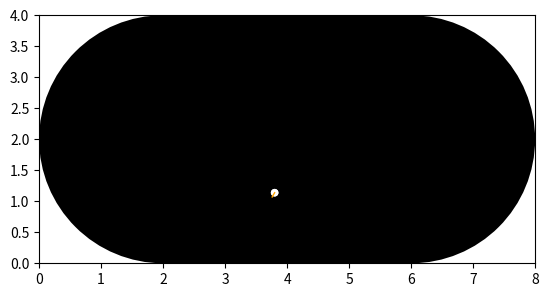

The matplotlib source for this figure:
import numpy as np
import matplotlib.pyplot as plt
import matplotlib.animation as animation
 
fig, ax = plt.subplots()
fig1, ax1  = plt.subplots()
 
n_balls = 1 #Define a quantidade de partículas do sistema
Lyapunov = False #True para calcular Lyapunov APENAS com 2 particulas
Salvar = False #True para salvar a animação das partículas

class Particle(object):
    def __init__(self, init_pos, init_vel):
        self.pos = np.array(init_pos)
        self.vel = np.array(init_vel)

def OverlapWithOthers(particles, pos, radius):
    for particle in particles:
        if np.linalg.norm(particle.pos-pos) <= 2*radius:
            return True
    return False
 
class Box(object):
    def __init__(self, width=  4, height=4, n = n_balls, radius=0.001, raio=2):
        
        self.raio = raio
        self.borda1 = plt.Circle((2,2), raio, linewidth=1, fill=True, facecolor='black')
        self.borda2 = plt.Circle((6,2), raio, linewidth=1, fill=True, facecolor='black')
        
        self.width = width
        self.height = height
 
        self.border = plt.Rectangle((2, 0), width, height,
                                    linewidth=1, fill=True, facecolor='black')
 
        self.n = n
        self.radius = radius
 
        #POSIÇÃO INICIAL DAS PARTÍCULAS
        self.particles = []
        
        self.x1 = (width-2*self.radius)*0.93+self.radius
        self.y1 = (height-2*self.radius)*0.25+self.radius
        
        print("x = " +str(round(self.x1,4)) + " e y = " + str(round(self.y1,4)))
        
        self.eps = 0
        
        for i in range(n):
            while True:
                self.x1 += self.eps
                self.y1 += self.eps
                
                pos = (self.x1,self.y1)
                if not OverlapWithOthers(self.particles, pos, self.radius):
                    break 
            
            vel = (2,3*1.14879)
            
            self.particles.append(Particle(pos, vel))
           
            #SOMA UMA PORÇÃO EPSILON A POSIÇÃO INICIAL DA PARTÍCULA
            self.eps += 10e-5
        self.time = 0
        
    def step(self, dt):
        
        #COLISÃO DE PARTÍCULAS COM A CIRCUNFERENCIA
        for particle in self.particles:
            
            if (np.sqrt((particle.pos[0]-2)**2+(particle.pos[1]-2)**2)) > self.raio -0.05 \
                and particle.pos[0] < 2:
                
                self.modulo_normal = np.sqrt((particle.pos[0]-2)**2+(particle.pos[1]-2)**2)
                self.normal = ((particle.pos[0]-2)/self.modulo_normal,(particle.pos[1]-2)/self.modulo_normal)

                self.k = (-2*np.dot(particle.vel,self.normal)*self.normal[0],
                          -2*np.dot(particle.vel,self.normal)*self.normal[1])
                particle.vel[0] = particle.vel[0]+self.k[0]
                particle.vel[1] = particle.vel[1]+self.k[1]
                if particle.pos[0] == 0 or particle.pos[0] == 6:
                    particle.vel[1] *= -1
                
            if (np.sqrt((particle.pos[0]-6)**2+(particle.pos[1]-2)**2)) > self.raio -0.05 \
                and particle.pos[0] > 6:
                
                self.modulo_normal = np.sqrt((particle.pos[0]-6)**2+(particle.pos[1]-2)**2)
                self.normal = ((particle.pos[0]-6)/self.modulo_normal,(particle.pos[1]-2)/self.modulo_normal)

                self.k = (-2*np.dot(particle.vel,self.normal)*self.normal[0],
                          -2*np.dot(particle.vel,self.normal)*self.normal[1])
                particle.vel[0] = particle.vel[0]+self.k[0]
                particle.vel[1] = particle.vel[1]+self.k[1]
            
        # COLISÃO DA PARTÍCULA COM A PAREDE
            if particle.pos[1] <= self.radius or \
                    particle.pos[1] >= self.height - 0.05:
                if particle.pos[0] > 2-0.05 and particle.pos[0] < 6+0.05: 
                    particle.vel[1] *= -1
        
        # ATUALIZAÇÃO DA POSIÇÃO DA PARTÍCULA
        for i in range(self.n):
            self.particles[i].pos += self.particles[i].vel * dt
        self.time += dt
        
box = Box()
ax.set(xlim=[0, 8], ylim=[0, 4])

ax.set_aspect('equal', adjustable='box')
ax.add_patch(box.borda1)
ax.add_patch(box.borda2)
ax.add_patch(box.border)

cor = ['white','salmon','teal','indigo','fuchsia','darkmagenta','royalblue','lime',
       'gold','skyblue','plum','dodgerblue','crimson','darkorange','mediumpurple',
       'rebeccapurple']

circles = [plt.Circle((0, 0), 0.05, color = cor[i]) for i in range(n_balls)]

trace, = ax.plot([], [], '-', lw=1, ms=2, color='orange', alpha = 1)
historyx, historyy = [], []

###############################################################################
# CÁLCULO DO EXPOENTE DE LYAPUNOV 
# CONDICIONADO QUANDO O PARÂMETRO LYAPUNOV É VERDADEIRO
if Lyapunov == True:
    
    posicao1, posicao2 = [], []
    distancia, tempo = [], []
    tempo = np.zeros(10000)
    t = 0
    for j in range(0,10000):
        box.step(0.03)
        for i in range(n_balls):
            circles[i].center = tuple(box.particles[i].pos)
            if i%2 == 0:
                posicao = list(box.particles[i].pos)
                posicao1.append(posicao)
            else:
                posicao = list(box.particles[i].pos)
                posicao2.append(posicao)
        
        distancia.append(np.log(np.sqrt((posicao1[j][0]-posicao2[j][0])**2+
                         (posicao1[j][1]-posicao2[j][1])**2)))
        t += 0.03
        tempo[j] = t
    
    coef = (distancia[766] - distancia[0])/23
    
    print("O coeficiente de Lyapunov é:" + str(coef))
    ax1.plot(tempo,distancia)
    
###############################################################################


def animate(x):
    box.step(0.02)
 
    for i in range(n_balls):
        circles[i].center = tuple(box.particles[i].pos)
        historyx.append(box.particles[i].pos[0])
        historyy.append(box.particles[i].pos[1])

        ax.add_artist(circles[i])
    trace.set_data(historyx,historyy)
    
    if n_balls == 1:
        return *circles, trace
    else:
        return circles

# INICIA A ANIMAÇÃO DO PROBLEMA COM BASE NAS ATAULIZAÇÃOES DA POSIÇÃO DA PARTÍCULA
anim = animation.FuncAnimation(fig, animate,
                               frames=6006, interval=40,
                               repeat=True, blit=True)
if Salvar == True:
    writervideo = animation.FFMpegWriter(fps=60)
    anim.save('CircularChaoticBilliards.mp4', writer=writervideo, dpi = 150)
    plt.close()